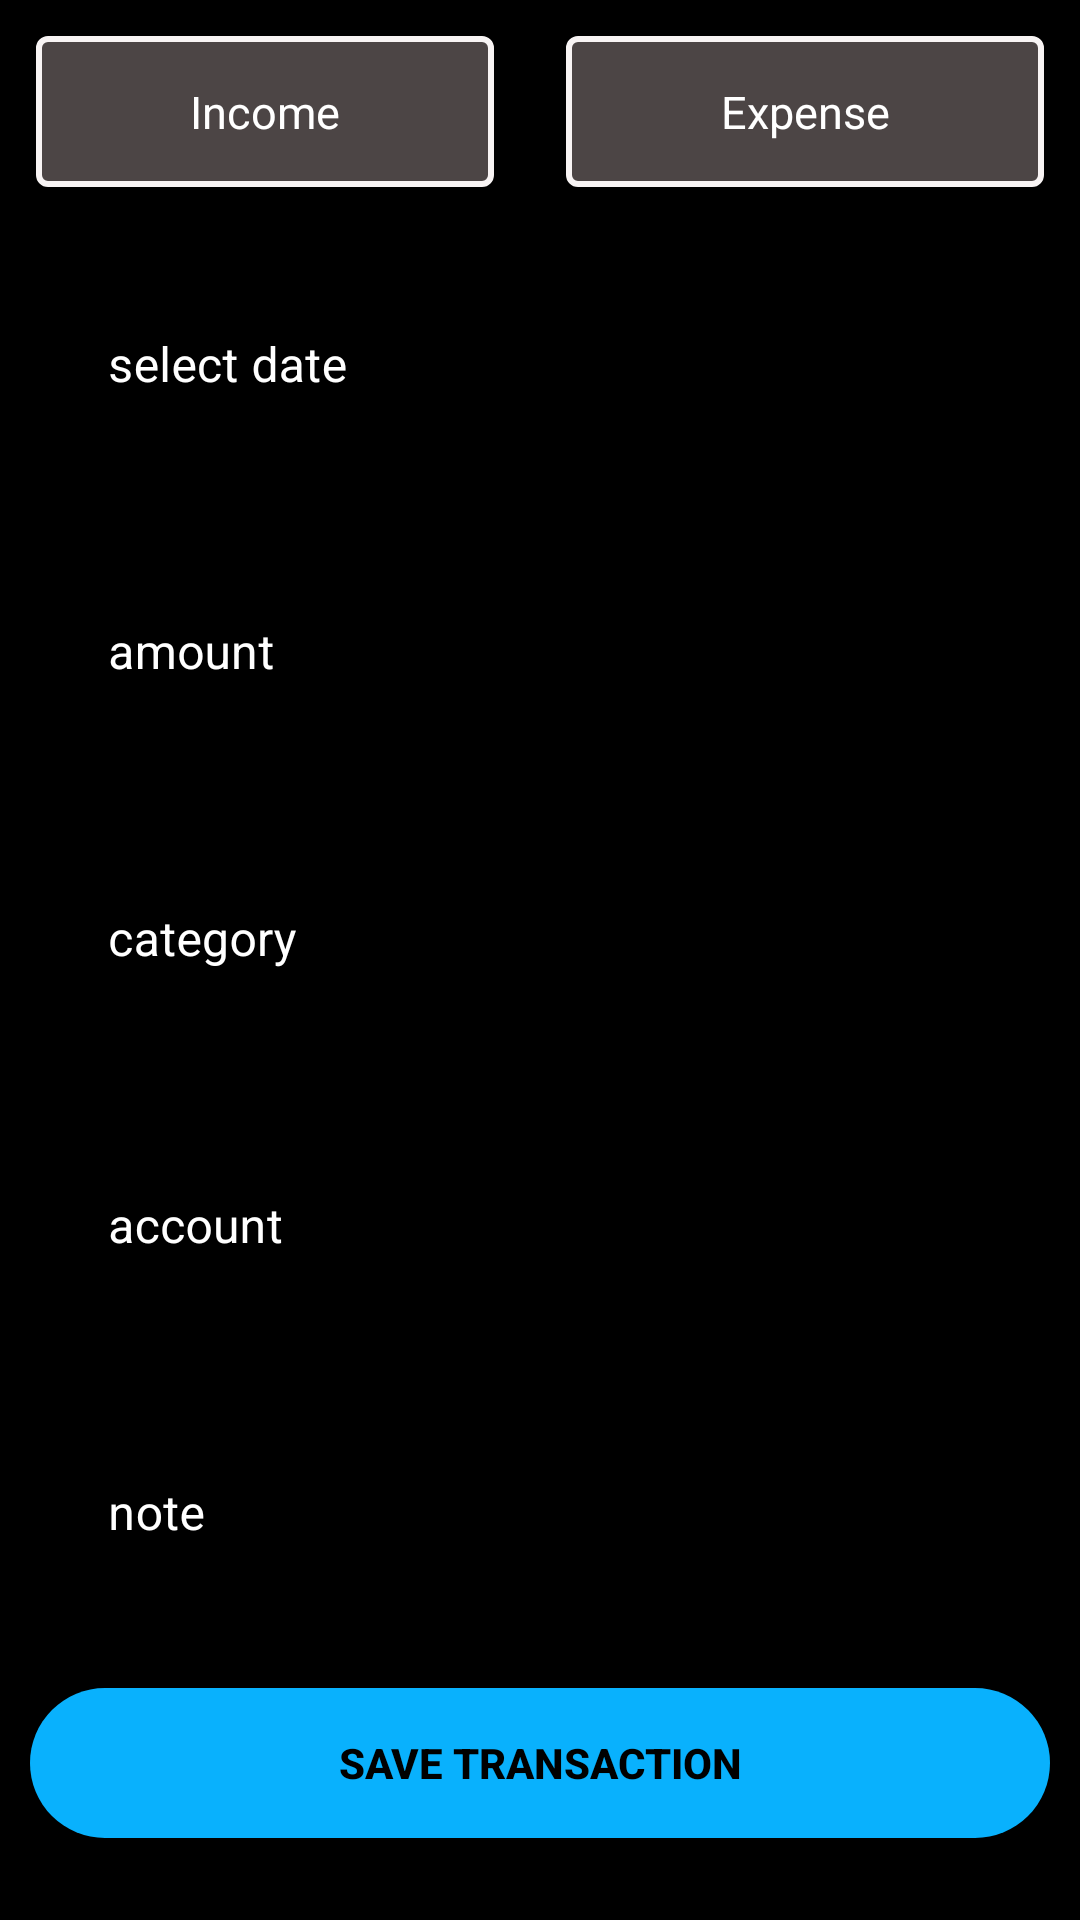

This screen was rendered from an Android layout file. Write that file and the resources it references.
<!-- AndroidManifest.xml: fallback theme Theme.MaterialComponents.DayNight.NoActionBar -->
<!-- res/layout/fragment_add_transaction_fragement.xml -->
<?xml version="1.0" encoding="utf-8"?>
<FrameLayout xmlns:android="http://schemas.android.com/apk/res/android"
    xmlns:app="http://schemas.android.com/apk/res-auto"
    xmlns:tools="http://schemas.android.com/tools"
    android:layout_width="match_parent"
    android:layout_height="match_parent"
    tools:context=".views.fragements.AddTransactionFragement"
    android:background="@color/black">

    <ScrollView
        android:layout_width="match_parent"
        android:layout_height="match_parent">

        <LinearLayout
            android:layout_width="match_parent"
            android:layout_height="match_parent"
            android:orientation="vertical">

            <LinearLayout
                android:layout_width="match_parent"
                android:layout_height="match_parent"
                android:orientation="horizontal">

                <TextView
                    android:id="@+id/Incomebtn"
                    android:layout_width="wrap_content"
                    android:layout_height="wrap_content"
                    android:layout_margin="12dp"
                    android:layout_weight="1"
                    android:background="@drawable/default_selector"
                    android:gravity="center"
                    android:padding="15dp"
                    android:text="Income"
                    android:textColor="@color/white"
                    android:textSize="15sp" />

                <TextView
                    android:id="@+id/Expensebtn"
                    android:layout_width="wrap_content"
                    android:layout_height="wrap_content"
                    android:layout_margin="12dp"
                    android:layout_weight="1"
                    android:background="@drawable/default_selector"
                    android:gravity="center"
                    android:padding="15dp"
                    android:text="Expense"
                    android:textColor="@color/white"
                    android:textSize="15sp" />
            </LinearLayout>

            <com.google.android.material.textfield.TextInputLayout
                android:layout_width="match_parent"
                android:layout_height="match_parent"
                android:layout_margin="10dp"
                android:textColorHint="@color/white"
                android:background="@color/black"
                >

                <com.google.android.material.textfield.TextInputEditText
                    android:id="@+id/Exdate"
                    android:layout_width="match_parent"
                    android:layout_height="wrap_content"
                    android:focusable="false"
                    android:hint="select date"
                    android:textColor="@color/white"
                   android:textColorHint="@color/white"
                    android:layout_margin="10dp"
                    android:background="@color/black"
                    />
            </com.google.android.material.textfield.TextInputLayout>

            <com.google.android.material.textfield.TextInputLayout
                android:layout_width="match_parent"
                android:layout_height="match_parent"
                android:layout_margin="10dp"
                android:focusable="false"
                android:textColorHint="@color/white"
                android:background="@color/black">

                <com.google.android.material.textfield.TextInputEditText
                    android:id="@+id/Examount"
                    android:layout_width="match_parent"
                    android:layout_height="wrap_content"
                    android:focusable="true"
                    android:hint="amount"
                    android:inputType="number"
                    android:textColor="@color/white"
                    android:textColorHint="@color/white"
                    android:layout_margin="10dp"
                    android:background="@color/black"
                    />
            </com.google.android.material.textfield.TextInputLayout>

            <com.google.android.material.textfield.TextInputLayout
                android:layout_width="match_parent"
                android:layout_height="match_parent"
                android:layout_margin="10dp"
                android:focusable="false"
                android:textColor="@color/white"
                android:textColorHint="@color/white"
                android:background="@color/black">

                <com.google.android.material.textfield.TextInputEditText
                    android:id="@+id/Excategory"
                    android:layout_width="match_parent"
                    android:layout_height="wrap_content"
                    android:focusable="false"
                    android:hint="category"
                    android:textColor="@color/white"
                    android:textColorHint="@color/white"
                    android:layout_margin="10dp"
                    android:background="@color/black"/>
            </com.google.android.material.textfield.TextInputLayout>

            <com.google.android.material.textfield.TextInputLayout
                android:layout_width="match_parent"
                android:layout_height="match_parent"
                android:layout_margin="10dp"
                android:textColor="@color/white"
                android:textColorHint="@color/white">

                <com.google.android.material.textfield.TextInputEditText
                    android:id="@+id/Exaccount"
                    android:layout_width="match_parent"
                    android:layout_height="wrap_content"
                    android:focusable="false"
                    android:hint="account"
                    android:textColor="@color/white"
                    android:textColorHint="@color/white"
                    android:layout_margin="10dp"
                    android:background="@color/black"/>
            </com.google.android.material.textfield.TextInputLayout>

            <com.google.android.material.textfield.TextInputLayout
                android:layout_width="match_parent"
                android:layout_height="match_parent"
                android:layout_margin="10dp"
                android:textColor="@color/white"
                android:textColorHint="@color/white"
                >

                <com.google.android.material.textfield.TextInputEditText
                    android:id="@+id/Exnote"
                    android:layout_width="match_parent"
                    android:layout_height="wrap_content"
                    android:hint="note"
                    android:textColor="@color/white"
                    android:textColorHint="@color/white"
                    android:layout_margin="10dp"
                    android:background="@color/black"/>
            </com.google.android.material.textfield.TextInputLayout>

            <androidx.appcompat.widget.AppCompatButton
                android:id="@+id/saveTransaction"
                android:layout_width="match_parent"
                android:layout_height="50dp"
                android:gravity="center"
                android:text="Save transaction"
                android:layout_margin="10dp"
                android:background="@drawable/btncurve"
                android:textColor="@color/black"
                android:textStyle="bold"
                />
        </LinearLayout>
    </ScrollView>
</FrameLayout>
<!-- resources referenced by this layout -->
<resources>
  <color name="black">#FF000000</color>
  <color name="white">#FFFFFFFF</color>
  <!-- drawable btncurve (drawable) -->
  <?xml version="1.0" encoding="utf-8"?>
  <shape xmlns:android="http://schemas.android.com/apk/res/android">
   <solid android:color="@color/blue">
   </solid>
      <corners android:radius="40dp"></corners>
      <size android:width="120dp"
          android:height="50dp"></size>
  </shape>
  <!-- drawable default_selector (drawable) -->
  <?xml version="1.0" encoding="utf-8"?>
  <shape xmlns:android="http://schemas.android.com/apk/res/android">
  <solid android:color="#4C4545"></solid>
      <corners android:radius="3dp"/>
      <stroke  android:color="#F8F4F4" android:width="2dp" />
  </shape>
  <color name="blue">#09B1FD</color>
</resources>
